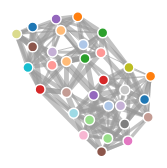
D3 v3 page, settled after 360 driven frames (6 s of simulated time); the page loaded 1 data file(s).



var width = 960,
    height = 500;

var color = d3.scale.category20();

var force = d3.layout.force()
    .charge(-120)
    .linkDistance(30)
    .size([width, height]);

var svg = d3.select("body").append("svg")
    .attr("width", width)
    .attr("height", height);

d3.json("datasetdataviz.json", function(error, graph) {
  if (error) throw error;

  
  
  force
      .nodes(graph.nodes)
      .links(graph.links)
      .start();

  var link = svg.selectAll(".link")
      .data(graph.links)
    .enter().append("line")
      .attr("class", "link")
      .style("stroke-width", function(d) { return Math.sqrt(d.value);; });

  var node = svg.selectAll(".node")
      .data(graph.nodes)
    .enter().append("circle")
      .attr("class", "node")
      .attr("r", 5)
      .style("fill", function(d) { return color(d.group); })
      .call(force.drag);

  node.append("title")
      .text(function(d) { return d.name; });

  force.on("tick", function() {
    link.attr("x1", function(d) { return d.source.x; })
        .attr("y1", function(d) { return d.source.y; })
        .attr("x2", function(d) { return d.target.x; })
        .attr("y2", function(d) { return d.target.y; });

    node.attr("cx", function(d) { return d.x; })
        .attr("cy", function(d) { return d.y; });
  });
});



### data: datasetdataviz.json
{
 "nodes": [
  {
   "name": "Bears",
   "group": 0
  },
  {
   "name": "Bengals",
   "group": 1
  },
  {
   "name": "Bills",
   "group": 2
  },
  {
   "name": "Broncos",
   "group": 3
  },
  {
   "name": "Browns",
   "group": 4
  },
  {
   "name": "Buccaneers",
   "group": 5
  },
  {
   "name": "Colts",
   "group": 6
  },
  {
   "name": "Cardinals",
   "group": 7
  },
  "... 24 more items"
 ],
 "links": [
  {
   "source": 27,
   "target": 20,
   "score1": 21,
   "value": 20,
   "score2": 28
  },
  {
   "source": 18,
   "target": 0,
   "score1": 31,
   "value": 18,
   "score2": 23
  },
  {
   "source": 9,
   "target": 28,
   "score1": 27,
   "value": 19,
   "score2": 20
  },
  {
   "source": 4,
   "target": 16,
   "score1": 10,
   "value": 17,
   "score2": 31
  },
  {
   "source": 6,
   "target": 2,
   "score1": 14,
   "value": 2,
   "score2": 27
  },
  {
   "source": 11,
   "target": 21,
   "score1": 17,
   "value": 11,
   "score2": 10
  },
  {
   "source": 19,
   "target": 15,
   "score1": 20,
   "value": 19,
   "score2": 9
  },
  {
   "source": 26,
   "target": 23,
   "score1": 31,
   "value": 23,
   "score2": 34
  },
  "... 152 more items"
 ]
}